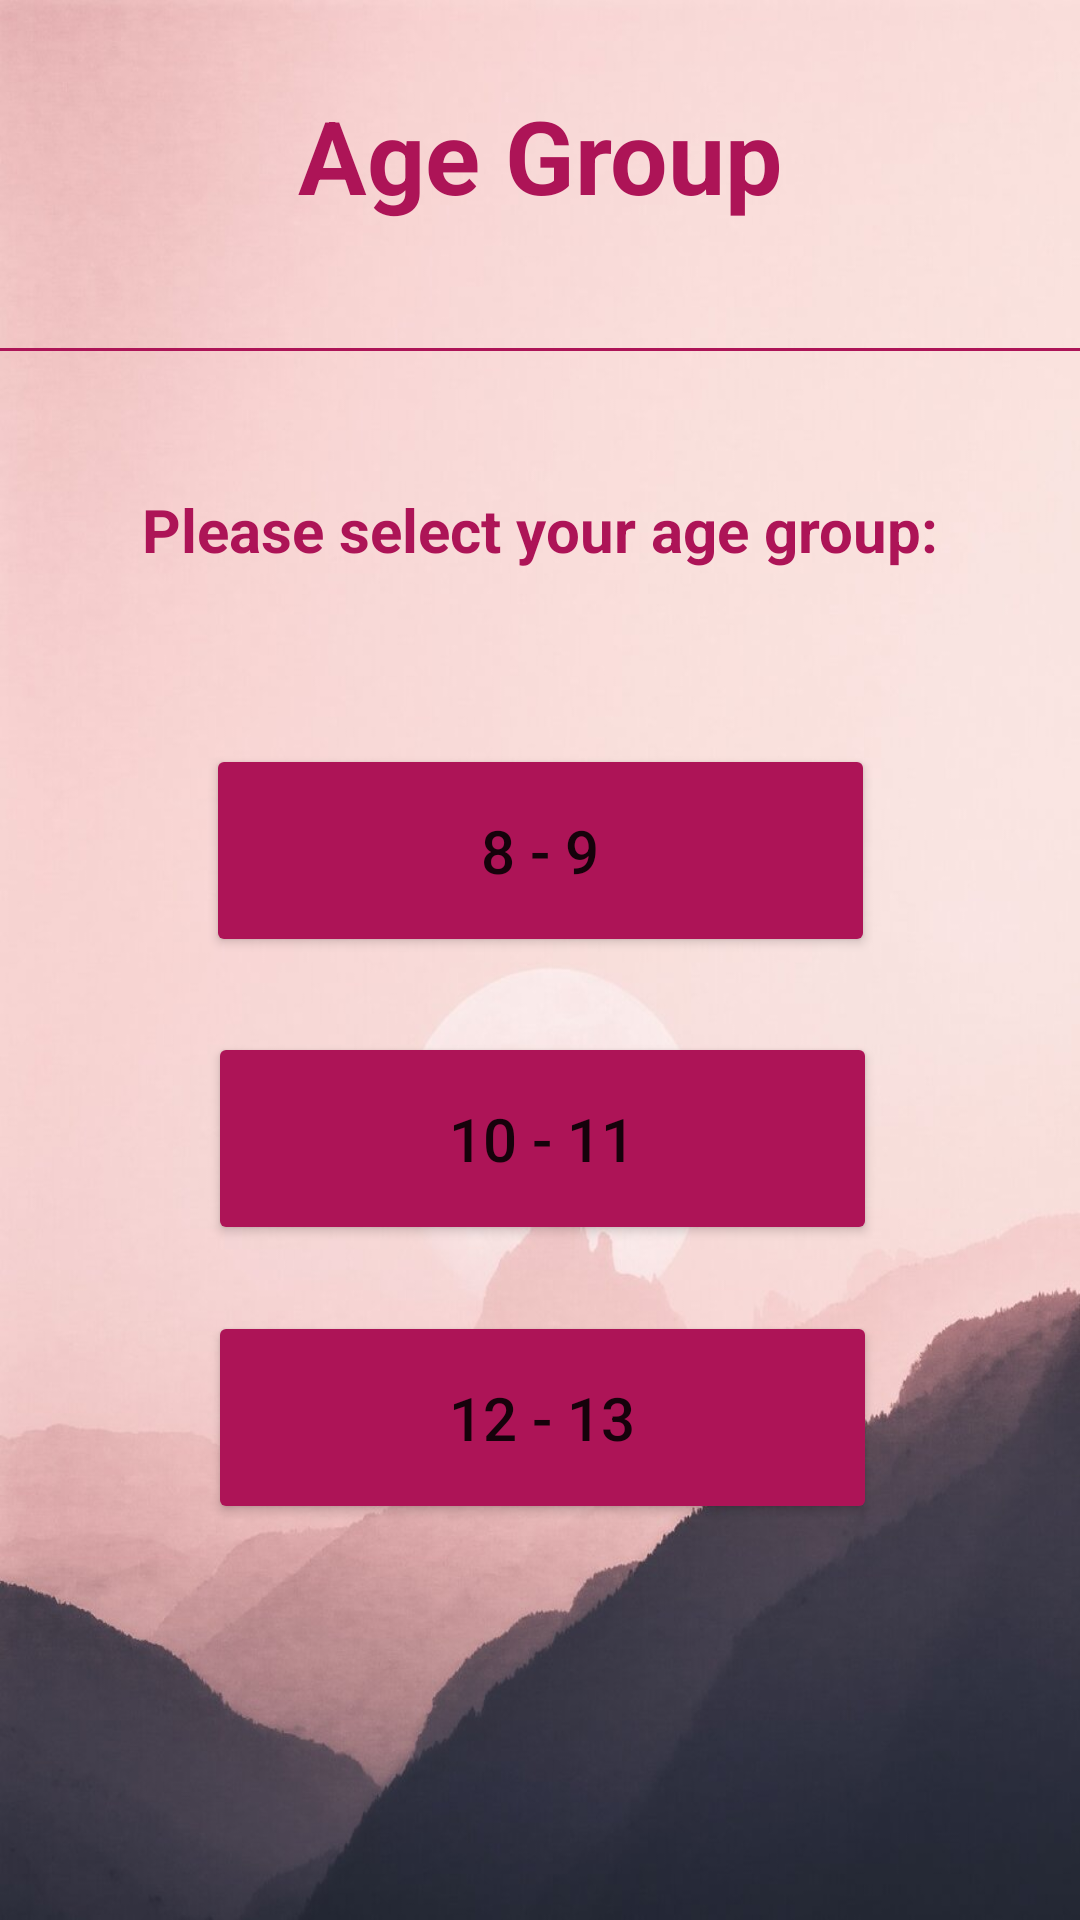

This screen was rendered from an Android layout file. Write that file and the resources it references.
<!-- AndroidManifest.xml: application theme Theme.FlightStation -->
<!-- res/layout/activity_login_page.xml -->
<?xml version="1.0" encoding="utf-8"?>
<androidx.constraintlayout.widget.ConstraintLayout xmlns:android="http://schemas.android.com/apk/res/android"
    xmlns:app="http://schemas.android.com/apk/res-auto"
    xmlns:tools="http://schemas.android.com/tools"
    android:layout_width="match_parent"
    android:layout_height="match_parent"
    tools:context=".LoginPage"
    android:background="@drawable/background">

    <Button
        android:id="@+id/button8_9"
        android:layout_width="223dp"
        android:layout_height="71dp"
        android:layout_marginTop="41dp"
        android:backgroundTint="#AD1457"
        android:text="8 - 9"
        android:textSize="20sp"
        app:layout_constraintEnd_toEndOf="parent"
        app:layout_constraintStart_toStartOf="parent"
        app:layout_constraintTop_toBottomOf="@+id/textView2" />


    <Button
        android:id="@+id/button12_13"
        android:layout_width="223dp"
        android:layout_height="71dp"
        android:layout_marginBottom="132dp"
        android:backgroundTint="#AD1457"
        android:text="12 - 13"
        android:textSize="20sp"
        app:layout_constraintBottom_toBottomOf="parent"
        app:layout_constraintEnd_toEndOf="parent"
        app:layout_constraintHorizontal_bias="0.505"
        app:layout_constraintStart_toStartOf="parent" />

    <Button
        android:id="@+id/button10_11"
        android:layout_width="223dp"
        android:layout_height="71dp"
        android:backgroundTint="#AD1457"
        android:text="10 - 11"
        android:textSize="20sp"
        app:layout_constraintBottom_toTopOf="@+id/button12_13"
        app:layout_constraintEnd_toEndOf="parent"
        app:layout_constraintHorizontal_bias="0.505"
        app:layout_constraintStart_toStartOf="parent"
        app:layout_constraintTop_toBottomOf="@+id/button8_9"
        app:layout_constraintVertical_bias="0.532" />

    <View
        android:id="@+id/view"
        android:layout_width="match_parent"
        android:layout_height="1dp"
        android:layout_marginTop="116dp"
        android:background="@color/lightPink"
        app:layout_constraintTop_toTopOf="parent"
        tools:layout_editor_absoluteX="-16dp" />

    <TextView
        android:id="@+id/textViewAgeGroup"
        android:layout_width="224dp"
        android:layout_height="58dp"
        android:text="Age Group"
        android:textAlignment="center"
        android:textColor="#AD1457"
        android:textSize="34sp"
        android:textStyle="bold"
        app:layout_constraintBottom_toTopOf="@+id/view"
        app:layout_constraintEnd_toEndOf="parent"
        app:layout_constraintStart_toStartOf="parent"
        app:layout_constraintTop_toTopOf="parent" />


    <TextView
        android:id="@+id/textView2"
        android:layout_width="268dp"
        android:layout_height="44dp"
        android:layout_marginTop="76dp"
        android:text="Please select your age group:"

        android:textAlignment="center"
        android:textColor="@color/lightPink"
        android:textSize="20sp"
        android:textStyle="bold"
        app:layout_constraintEnd_toEndOf="parent"
        app:layout_constraintHorizontal_bias="0.496"
        app:layout_constraintStart_toStartOf="parent"
        app:layout_constraintTop_toBottomOf="@+id/textViewAgeGroup" />

</androidx.constraintlayout.widget.ConstraintLayout>
<!-- resources referenced by this layout -->
<resources>
  <color name="lightPink">#FFAD1457</color>
  <!-- drawable background: jpg bitmap (drawable, 49430 bytes) -->
  <style name="Theme.FlightStation" parent="Theme.MaterialComponents.DayNight.DarkActionBar">
          
          <item name="colorPrimary">@color/purple_500</item>
          <item name="colorPrimaryVariant">@color/purple_700</item>
          <item name="colorOnPrimary">@color/white</item>
          
          <item name="colorSecondary">@color/teal_200</item>
          <item name="colorSecondaryVariant">@color/teal_700</item>
          <item name="colorOnSecondary">@color/black</item>
          
          <item name="android:statusBarColor" tools:targetApi="l">?attr/colorPrimaryVariant</item>
          
      </style>
  <color name="purple_500">#FF6200EE</color>
  <color name="purple_700">#FF3700B3</color>
  <color name="white">#FFFFFFFF</color>
  <color name="teal_200">#FF03DAC5</color>
  <color name="teal_700">#FF018786</color>
  <color name="black">#FF000000</color>
</resources>
